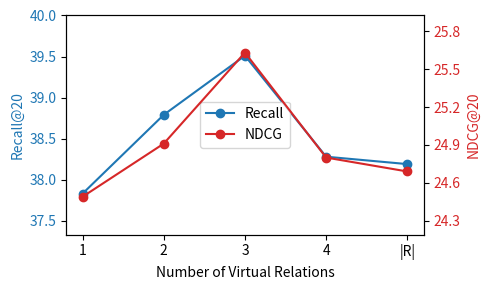

Here is the Python script that generated this plot:
import matplotlib.pyplot as plt
from matplotlib.ticker import MultipleLocator

# 数据
x = [1, 2, 3, 4, 5]
recall = [37.83, 38.79, 39.51, 38.28, 38.19]
ndcg = [24.49, 24.91, 25.63, 24.80, 24.69]

# 绘图
fig, ax1 = plt.subplots(figsize=(5, 3))

# 左 y 轴 (Recall)
ax1.set_xlabel("Number of Virtual Relations")
ax1.set_ylabel("Recall@20", color='tab:blue')
l1, = ax1.plot(x, recall, marker='o', color='tab:blue', label="Recall")
ax1.tick_params(axis='y', labelcolor='tab:blue')

# 设置左 y 轴范围（稍微留一点空白）
ax1.set_ylim(min(recall) - 0.5, max(recall) + 0.5)
ax1.yaxis.set_major_locator(MultipleLocator(0.5))  # 设置刻度间距

# 右 y 轴 (NDCG)
ax2 = ax1.twinx()
ax2.set_ylabel("NDCG@20", color='tab:red')
l2, = ax2.plot(x, ndcg, marker='o', color='tab:red', label="NDCG")
ax2.tick_params(axis='y', labelcolor='tab:red')

# 设置右 y 轴范围（与左轴比例相似）
ax2.set_ylim(min(ndcg) - 0.3, max(ndcg) + 0.3)
ax2.yaxis.set_major_locator(MultipleLocator(0.3))  # 设置刻度间距

# 图例合并
lines = [l1, l2]
ax1.legend(lines, [l.get_label() for l in lines], loc="center")

# X轴刻度
ax1.set_xticks(x)
ax1.set_xticklabels(['1', '2', '3', '4', '|R|'])

plt.tight_layout()
plt.show()
